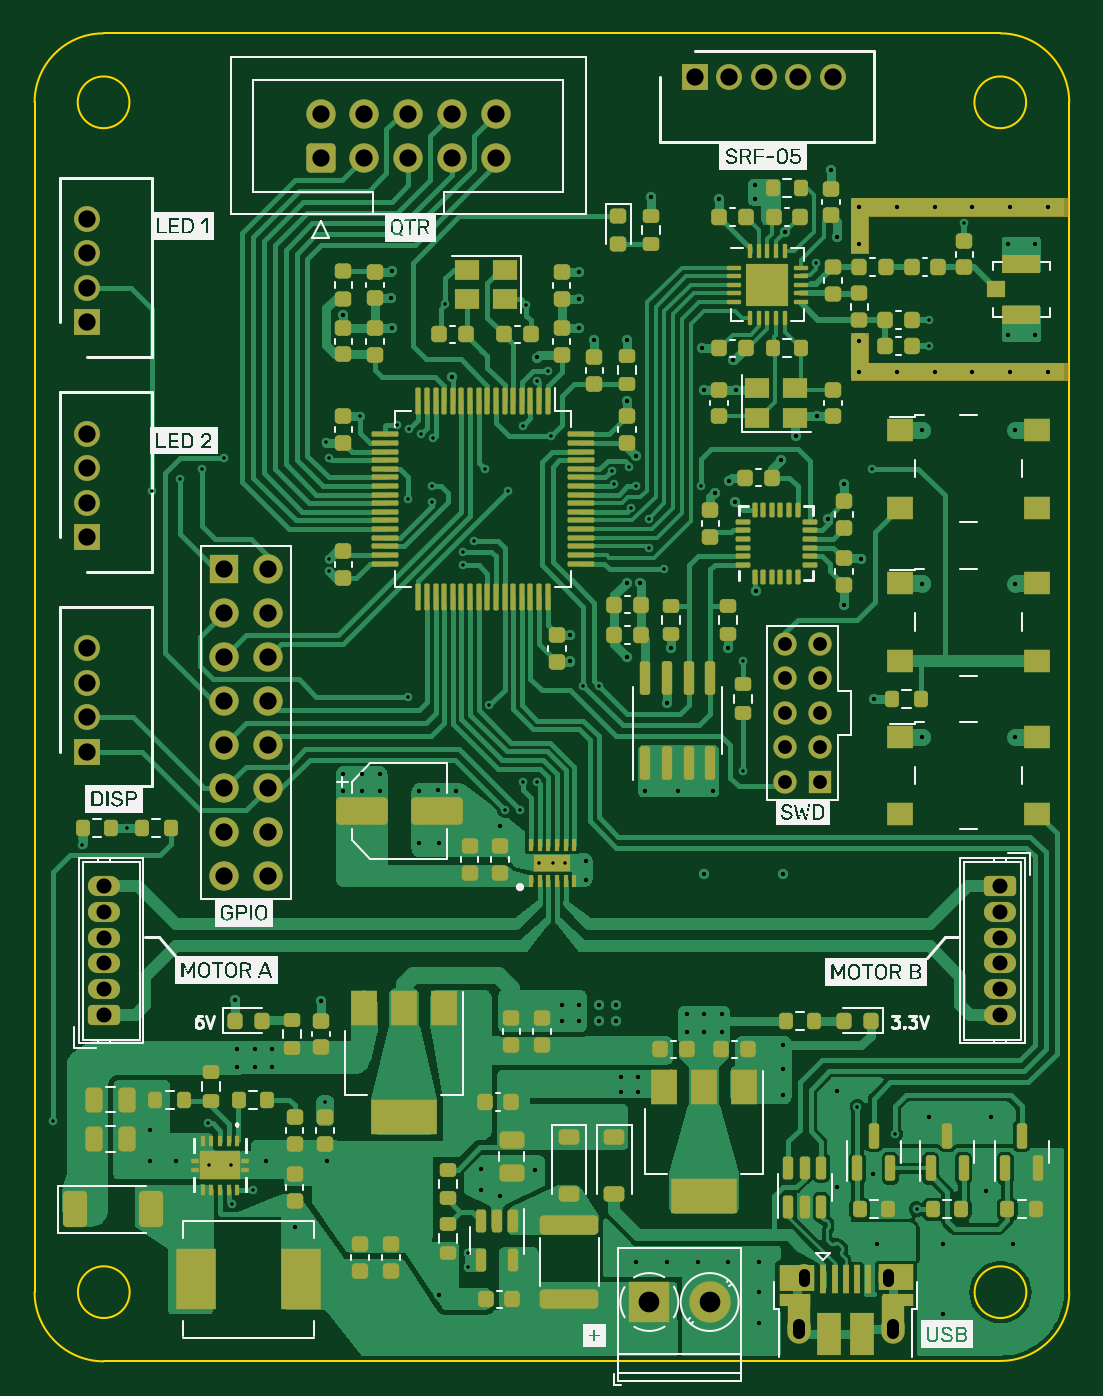
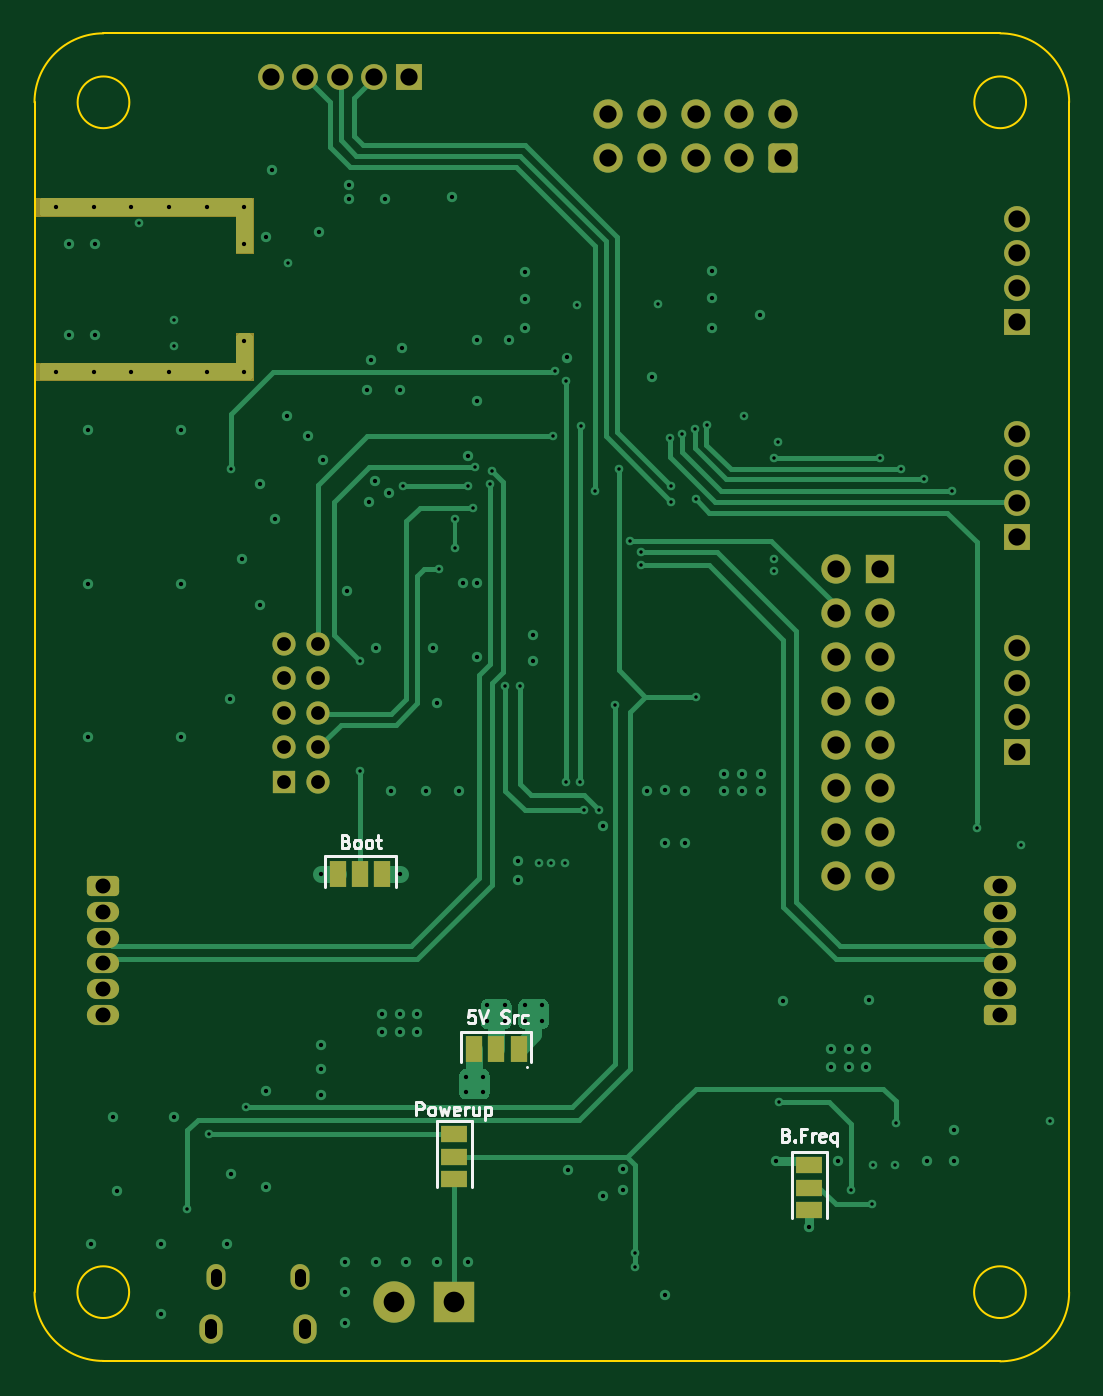
Circuit board: 13 layer files. Board 60.0 x 77.0 mm.
- bottom_copper: Drv_board-B_Cu.gbr (30039 bytes)
- bottom_mask: Drv_board-B_Mask.gbr (5541 bytes)
- paste: Drv_board-B_Paste.gbr (467 bytes)
- bottom_silk: Drv_board-B_Silkscreen.gbr (13778 bytes)
- outline: Drv_board-Edge_Cuts.gbr (1369 bytes)
- top_copper: Drv_board-F_Cu.gbr (170962 bytes)
- top_mask: Drv_board-F_Mask.gbr (20827 bytes)
- paste: Drv_board-F_Paste.gbr (16970 bytes)
- top_silk: Drv_board-F_Silkscreen.gbr (267948 bytes)
- inner_copper: Drv_board-In1_Cu.gbr (157352 bytes)
- inner_copper: Drv_board-In2_Cu.gbr (222856 bytes)
- drill: Drv_board-NPTH.drl (285 bytes)
- drill: Drv_board-PTH.drl (6046 bytes)

=== bottom_copper: Drv_board-B_Cu.gbr (30039 bytes, source omitted) ===
=== bottom_mask: Drv_board-B_Mask.gbr ===
%TF.GenerationSoftware,KiCad,Pcbnew,7.0.1*%
%TF.CreationDate,2023-10-06T11:10:41+02:00*%
%TF.ProjectId,Drv_board,4472765f-626f-4617-9264-2e6b69636164,rev?*%
%TF.SameCoordinates,Original*%
%TF.FileFunction,Soldermask,Bot*%
%TF.FilePolarity,Negative*%
%FSLAX46Y46*%
G04 Gerber Fmt 4.6, Leading zero omitted, Abs format (unit mm)*
G04 Created by KiCad (PCBNEW 7.0.1) date 2023-10-06 11:10:41*
%MOMM*%
%LPD*%
G01*
G04 APERTURE LIST*
G04 Aperture macros list*
%AMRoundRect*
0 Rectangle with rounded corners*
0 $1 Rounding radius*
0 $2 $3 $4 $5 $6 $7 $8 $9 X,Y pos of 4 corners*
0 Add a 4 corners polygon primitive as box body*
4,1,4,$2,$3,$4,$5,$6,$7,$8,$9,$2,$3,0*
0 Add four circle primitives for the rounded corners*
1,1,$1+$1,$2,$3*
1,1,$1+$1,$4,$5*
1,1,$1+$1,$6,$7*
1,1,$1+$1,$8,$9*
0 Add four rect primitives between the rounded corners*
20,1,$1+$1,$2,$3,$4,$5,0*
20,1,$1+$1,$4,$5,$6,$7,0*
20,1,$1+$1,$6,$7,$8,$9,0*
20,1,$1+$1,$8,$9,$2,$3,0*%
G04 Aperture macros list end*
%ADD10C,0.005000*%
%ADD11R,1.500000X1.500000*%
%ADD12C,1.500000*%
%ADD13R,1.350000X1.350000*%
%ADD14O,1.350000X1.350000*%
%ADD15O,1.350000X1.700000*%
%ADD16O,1.100000X1.500000*%
%ADD17RoundRect,0.250000X0.685000X-0.335000X0.685000X0.335000X-0.685000X0.335000X-0.685000X-0.335000X0*%
%ADD18O,1.870000X1.170000*%
%ADD19RoundRect,0.250000X0.600000X-0.600000X0.600000X0.600000X-0.600000X0.600000X-0.600000X-0.600000X0*%
%ADD20C,1.700000*%
%ADD21R,2.400000X2.400000*%
%ADD22C,2.400000*%
%ADD23R,1.700000X1.700000*%
%ADD24O,1.700000X1.700000*%
%ADD25RoundRect,0.250000X-0.685000X0.335000X-0.685000X-0.335000X0.685000X-0.335000X0.685000X0.335000X0*%
%ADD26R,1.500000X1.000000*%
%ADD27R,1.000000X1.500000*%
G04 APERTURE END LIST*
D10*
X147320000Y-79552800D02*
X159918400Y-79552800D01*
X159918400Y-80568800D01*
X147320000Y-80568800D01*
X147320000Y-79552800D01*
G36*
X147320000Y-79552800D02*
G01*
X159918400Y-79552800D01*
X159918400Y-80568800D01*
X147320000Y-80568800D01*
X147320000Y-79552800D01*
G37*
X147320000Y-89103200D02*
X159918400Y-89103200D01*
X159918400Y-90119200D01*
X147320000Y-90119200D01*
X147320000Y-89103200D01*
G36*
X147320000Y-89103200D02*
G01*
X159918400Y-89103200D01*
X159918400Y-90119200D01*
X147320000Y-90119200D01*
X147320000Y-89103200D01*
G37*
X147320000Y-87376000D02*
X148336000Y-87376000D01*
X148336000Y-89128600D01*
X147320000Y-89128600D01*
X147320000Y-87376000D01*
G36*
X147320000Y-87376000D02*
G01*
X148336000Y-87376000D01*
X148336000Y-89128600D01*
X147320000Y-89128600D01*
X147320000Y-87376000D01*
G37*
X147320000Y-80568800D02*
X148336000Y-80568800D01*
X148336000Y-82753200D01*
X147320000Y-82753200D01*
X147320000Y-80568800D01*
G36*
X147320000Y-80568800D02*
G01*
X148336000Y-80568800D01*
X148336000Y-82753200D01*
X147320000Y-82753200D01*
X147320000Y-80568800D01*
G37*
D11*
%TO.C,J5*%
X138294000Y-72560000D03*
D12*
X140294000Y-72560000D03*
X142294000Y-72560000D03*
X144294000Y-72560000D03*
X146294000Y-72560000D03*
%TD*%
D13*
%TO.C,J7*%
X145542000Y-113410000D03*
D14*
X143542000Y-113410000D03*
X145542000Y-111410000D03*
X143542000Y-111410000D03*
X145542000Y-109410000D03*
X143542000Y-109410000D03*
X145542000Y-107410000D03*
X143542000Y-107410000D03*
X145542000Y-105410000D03*
X143542000Y-105410000D03*
%TD*%
D15*
%TO.C,J1*%
X144311000Y-145133000D03*
D16*
X144621000Y-142133000D03*
X149461000Y-142133000D03*
D15*
X149771000Y-145133000D03*
%TD*%
D17*
%TO.C,J8*%
X104000000Y-126940000D03*
D18*
X104000000Y-125440000D03*
X104000000Y-123940000D03*
X104000000Y-122440000D03*
X104000000Y-120940000D03*
X104000000Y-119440000D03*
%TD*%
D19*
%TO.C,J4*%
X116586000Y-77206500D03*
D20*
X116586000Y-74666500D03*
X119126000Y-77206500D03*
X119126000Y-74666500D03*
X121666000Y-77206500D03*
X121666000Y-74666500D03*
X124206000Y-77206500D03*
X124206000Y-74666500D03*
X126746000Y-77206500D03*
X126746000Y-74666500D03*
%TD*%
D21*
%TO.C,BT1*%
X135648200Y-143572000D03*
D22*
X139148200Y-143572000D03*
%TD*%
D23*
%TO.C,J11*%
X110998000Y-101087000D03*
D24*
X113538000Y-101087000D03*
X110998000Y-103627000D03*
X113538000Y-103627000D03*
X110998000Y-106167000D03*
X113538000Y-106167000D03*
X110998000Y-108707000D03*
X113538000Y-108707000D03*
X110998000Y-111247000D03*
X113538000Y-111247000D03*
X110998000Y-113787000D03*
X113538000Y-113787000D03*
X110998000Y-116327000D03*
X113538000Y-116327000D03*
X110998000Y-118867000D03*
X113538000Y-118867000D03*
%TD*%
D11*
%TO.C,J2*%
X103040000Y-99212000D03*
D12*
X103040000Y-97212000D03*
X103040000Y-95212000D03*
X103040000Y-93212000D03*
%TD*%
D11*
%TO.C,J6*%
X103047800Y-111664000D03*
D12*
X103047800Y-109664000D03*
X103047800Y-107664000D03*
X103047800Y-105664000D03*
%TD*%
D25*
%TO.C,J9*%
X156000000Y-119440000D03*
D18*
X156000000Y-120940000D03*
X156000000Y-122440000D03*
X156000000Y-123940000D03*
X156000000Y-125440000D03*
X156000000Y-126940000D03*
%TD*%
D11*
%TO.C,J3*%
X103040000Y-86766000D03*
D12*
X103040000Y-84766000D03*
X103040000Y-82766000D03*
X103040000Y-80766000D03*
%TD*%
D26*
%TO.C,JP2*%
X135648200Y-136442000D03*
X135648200Y-135142000D03*
X135648200Y-133842000D03*
%TD*%
D27*
%TO.C,JP1*%
X131923000Y-128905000D03*
X133223000Y-128905000D03*
X134523000Y-128905000D03*
%TD*%
D26*
%TO.C,JP3*%
X115074200Y-135645400D03*
X115074200Y-136945400D03*
X115074200Y-138245400D03*
%TD*%
D27*
%TO.C,SW1*%
X142427000Y-118745000D03*
X141127000Y-118745000D03*
X139827000Y-118745000D03*
%TD*%
M02*

=== paste: Drv_board-B_Paste.gbr ===
%TF.GenerationSoftware,KiCad,Pcbnew,7.0.1*%
%TF.CreationDate,2023-10-06T11:10:41+02:00*%
%TF.ProjectId,Drv_board,4472765f-626f-4617-9264-2e6b69636164,rev?*%
%TF.SameCoordinates,Original*%
%TF.FileFunction,Paste,Bot*%
%TF.FilePolarity,Positive*%
%FSLAX46Y46*%
G04 Gerber Fmt 4.6, Leading zero omitted, Abs format (unit mm)*
G04 Created by KiCad (PCBNEW 7.0.1) date 2023-10-06 11:10:41*
%MOMM*%
%LPD*%
G01*
G04 APERTURE LIST*
G04 APERTURE END LIST*
M02*

=== bottom_silk: Drv_board-B_Silkscreen.gbr (13778 bytes, source omitted) ===
=== outline: Drv_board-Edge_Cuts.gbr ===
%TF.GenerationSoftware,KiCad,Pcbnew,7.0.1*%
%TF.CreationDate,2023-10-06T11:10:41+02:00*%
%TF.ProjectId,Drv_board,4472765f-626f-4617-9264-2e6b69636164,rev?*%
%TF.SameCoordinates,Original*%
%TF.FileFunction,Profile,NP*%
%FSLAX46Y46*%
G04 Gerber Fmt 4.6, Leading zero omitted, Abs format (unit mm)*
G04 Created by KiCad (PCBNEW 7.0.1) date 2023-10-06 11:10:41*
%MOMM*%
%LPD*%
G01*
G04 APERTURE LIST*
%TA.AperFunction,Profile*%
%ADD10C,0.100000*%
%TD*%
G04 APERTURE END LIST*
D10*
X157500000Y-74000000D02*
G75*
G03*
X157500000Y-74000000I-1500000J0D01*
G01*
X103999963Y-147012181D02*
X156002470Y-146987788D01*
X100000001Y-143000000D02*
G75*
G03*
X103999963Y-147012180I4012199J0D01*
G01*
X104000000Y-70000000D02*
G75*
G03*
X100000000Y-74000000I0J-4000000D01*
G01*
X105500000Y-74000000D02*
G75*
G03*
X105500000Y-74000000I-1500000J0D01*
G01*
X160000000Y-143000000D02*
X160000000Y-74000000D01*
X156002470Y-146987788D02*
G75*
G03*
X160000000Y-143000000I9730J3987788D01*
G01*
X100000000Y-74000000D02*
X100000000Y-143000000D01*
X157512200Y-143000000D02*
G75*
G03*
X157512200Y-143000000I-1500000J0D01*
G01*
X156000000Y-70000000D02*
X104000000Y-70000000D01*
X105512200Y-143000000D02*
G75*
G03*
X105512200Y-143000000I-1500000J0D01*
G01*
X160000000Y-74000000D02*
G75*
G03*
X156000000Y-70000000I-4000000J0D01*
G01*
M02*

=== top_copper: Drv_board-F_Cu.gbr (170962 bytes, source omitted) ===
=== top_mask: Drv_board-F_Mask.gbr (20827 bytes, source omitted) ===
=== paste: Drv_board-F_Paste.gbr (16970 bytes, source omitted) ===
=== top_silk: Drv_board-F_Silkscreen.gbr (267948 bytes, source omitted) ===
=== inner_copper: Drv_board-In1_Cu.gbr (157352 bytes, source omitted) ===
=== inner_copper: Drv_board-In2_Cu.gbr (222856 bytes, source omitted) ===
=== drill: Drv_board-NPTH.drl ===
M48
; DRILL file {KiCad 7.0.1} date Fri Oct  6 11:10:45 2023
; FORMAT={-:-/ absolute / metric / decimal}
; #@! TF.CreationDate,2023-10-06T11:10:45+02:00
; #@! TF.GenerationSoftware,Kicad,Pcbnew,7.0.1
; #@! TF.FileFunction,NonPlated,1,4,NPTH
FMAT,2
METRIC
%
G90
G05
T0
M30

=== drill: Drv_board-PTH.drl ===
M48
; DRILL file {KiCad 7.0.1} date Fri Oct  6 11:10:45 2023
; FORMAT={-:-/ absolute / metric / decimal}
; #@! TF.CreationDate,2023-10-06T11:10:45+02:00
; #@! TF.GenerationSoftware,Kicad,Pcbnew,7.0.1
; #@! TF.FileFunction,Plated,1,4,PTH
FMAT,2
METRIC
; #@! TA.AperFunction,Plated,PTH,ViaDrill
T1C0.200
; #@! TA.AperFunction,Plated,PTH,ViaDrill
T2C0.250
; #@! TA.AperFunction,Plated,PTH,ComponentDrill
T3C0.650
; #@! TA.AperFunction,Plated,PTH,ComponentDrill
T4C0.700
; #@! TA.AperFunction,Plated,PTH,ComponentDrill
T5C0.800
; #@! TA.AperFunction,Plated,PTH,ComponentDrill
T6C0.870
; #@! TA.AperFunction,Plated,PTH,ComponentDrill
T7C1.000
; #@! TA.AperFunction,Plated,PTH,ComponentDrill
T8C1.200
%
G90
G05
T1
X101.092Y-133.096
X102.768Y-117.069
X105.359Y-116.103
X106.807Y-96.52
X108.423Y-95.85
X109.728Y-95.251
X110.045Y-133.212
X110.121Y-135.65
X110.998Y-94.65
X111.391Y-135.65
X111.442Y-137.911
X112.661Y-137.047
X116.852Y-131.992
X116.899Y-93.726
X117.094Y-94.65
X117.094Y-100.457
X117.094Y-101.156
X118.872Y-92.202
X121.017Y-92.71
X121.666Y-97.028
X121.666Y-108.458
X121.717Y-92.964
X122.428Y-93.218
X123.063Y-96.266
X123.063Y-97.155
X123.127Y-93.472
X123.825Y-85.705
X124.841Y-100.076
X124.841Y-100.838
X125.158Y-140.755
X125.158Y-141.517
X125.476Y-99.441
X126.111Y-95.25
X126.365Y-108.966
X127.275Y-115.041
X127.473Y-96.52
X128.143Y-115.062
X128.333Y-92.745
X128.346Y-113.411
X128.524Y-85.738
X129.159Y-90.17
X129.159Y-113.411
X129.235Y-118.11
X129.794Y-89.57
X129.921Y-93.345
X130.048Y-118.11
X130.759Y-118.11
X131.826Y-107.823
X132.715Y-107.823
X133.477Y-95.377
X133.604Y-96.139
X134.473Y-95.138
X134.595Y-97.511
X134.874Y-96.266
X135.608Y-98.147
X135.636Y-99.825
X136.525Y-101.092
X138.633Y-96.266
X141.097Y-106.426
X141.097Y-112.776
X145.313Y-83.337
X147.718Y-132.243
X148.59Y-95.25
X149.902Y-133.842
X151.142Y-138.19
X151.892Y-86.614
X151.892Y-88.138
X153.924Y-81.026
T2
X106.692Y-133.618
X106.692Y-135.396
X108.216Y-135.396
X111.608Y-126.086
X111.76Y-128.905
X111.76Y-129.921
X112.776Y-128.905
X112.776Y-129.921
X113.423Y-135.396
X113.792Y-128.905
X113.792Y-129.921
X115.074Y-139.206
X116.586Y-126.111
X116.979Y-135.396
X117.856Y-112.928
X117.856Y-113.944
X117.907Y-86.319
X118.974Y-112.928
X118.974Y-113.919
X120.015Y-112.928
X120.015Y-113.944
X120.691Y-85.357
X120.701Y-83.782
X120.701Y-87.084
X122.301Y-113.919
X122.301Y-116.967
X123.419Y-113.894
X123.444Y-116.967
X123.456Y-143.143
X124.206Y-89.916
X124.46Y-113.919
X125.869Y-135.879
X125.869Y-137.047
X127.012Y-137.428
X127.014Y-115.951
X129.044Y-135.904
X129.134Y-88.798
X130.556Y-126.365
X130.556Y-127.254
X131.064Y-104.902
X131.064Y-106.426
X131.559Y-87.109
X131.572Y-83.82
X131.572Y-85.395
X131.572Y-126.365
X131.572Y-127.254
X131.953Y-117.983
X131.953Y-119.126
X132.461Y-87.757
X132.715Y-126.365
X132.715Y-127.254
X133.731Y-126.365
X133.731Y-127.254
X133.985Y-130.505
X133.985Y-131.394
X134.328Y-101.854
X134.366Y-87.757
X134.366Y-91.313
X134.366Y-106.172
X134.874Y-94.488
X134.886Y-141.238
X135.001Y-130.505
X135.001Y-131.394
X135.128Y-101.854
X135.382Y-113.919
X135.763Y-79.502
X136.652Y-108.825
X136.664Y-141.238
X136.906Y-105.664
X137.287Y-113.919
X137.807Y-126.887
X137.807Y-127.903
X138.442Y-141.238
X138.684Y-88.265
X138.811Y-90.678
X138.811Y-118.745
X138.823Y-126.887
X138.823Y-127.903
X139.319Y-113.919
X139.446Y-96.647
X139.7Y-79.604
X139.839Y-126.887
X139.839Y-127.903
X140.208Y-105.664
X140.22Y-141.238
X140.259Y-95.961
X140.506Y-88.93
X140.589Y-97.155
X140.691Y-90.68
X141.783Y-78.791
X141.783Y-79.604
X141.859Y-102.362
X141.998Y-141.238
X141.998Y-143.016
X141.998Y-144.794
X143.256Y-94.742
X143.383Y-118.745
X143.395Y-128.665
X143.395Y-130.062
X143.395Y-131.586
X143.51Y-81.534
X144.145Y-93.322
X145.364Y-92.204
X146.033Y-98.135
X146.202Y-77.927
X146.558Y-81.788
X146.558Y-131.318
X146.558Y-136.906
X146.927Y-96.139
X146.939Y-103.124
X147.828Y-80.061
X147.828Y-82.245
X147.828Y-87.833
X147.828Y-89.611
X147.943Y-100.457
X148.602Y-136.158
X148.654Y-108.585
X148.844Y-140.208
X150.012Y-80.061
X150.012Y-89.611
X151.486Y-92.989
X151.486Y-101.905
X151.486Y-110.795
X151.892Y-132.842
X152.197Y-80.061
X152.197Y-89.611
X152.666Y-140.222
X152.666Y-144.286
X154.381Y-80.061
X154.381Y-89.611
X155.194Y-137.16
X155.448Y-132.842
X156.464Y-82.194
X156.464Y-87.478
X156.566Y-80.061
X156.566Y-89.611
X156.73Y-140.222
X156.87Y-93.015
X156.87Y-101.905
X156.87Y-110.795
X157.988Y-82.194
X157.988Y-87.478
X158.75Y-80.061
X158.75Y-89.611
T5
X143.542Y-105.41
X143.542Y-107.41
X143.542Y-109.41
X143.542Y-111.41
X143.542Y-113.41
X145.542Y-105.41
X145.542Y-107.41
X145.542Y-109.41
X145.542Y-111.41
X145.542Y-113.41
T6
X104.0Y-119.44
X104.0Y-120.94
X104.0Y-122.44
X104.0Y-123.94
X104.0Y-125.44
X104.0Y-126.94
X156.0Y-119.44
X156.0Y-120.94
X156.0Y-122.44
X156.0Y-123.94
X156.0Y-125.44
X156.0Y-126.94
T7
X103.04Y-80.766
X103.04Y-82.766
X103.04Y-84.766
X103.04Y-86.766
X103.04Y-93.212
X103.04Y-95.212
X103.04Y-97.212
X103.04Y-99.212
X103.048Y-105.664
X103.048Y-107.664
X103.048Y-109.664
X103.048Y-111.664
X110.998Y-101.087
X110.998Y-103.627
X110.998Y-106.167
X110.998Y-108.707
X110.998Y-111.247
X110.998Y-113.787
X110.998Y-116.327
X110.998Y-118.867
X113.538Y-101.087
X113.538Y-103.627
X113.538Y-106.167
X113.538Y-108.707
X113.538Y-111.247
X113.538Y-113.787
X113.538Y-116.327
X113.538Y-118.867
X116.586Y-74.666
X116.586Y-77.206
X119.126Y-74.666
X119.126Y-77.206
X121.666Y-74.666
X121.666Y-77.206
X124.206Y-74.666
X124.206Y-77.206
X126.746Y-74.666
X126.746Y-77.206
X138.294Y-72.56
X140.294Y-72.56
X142.294Y-72.56
X144.294Y-72.56
X146.294Y-72.56
T8
X135.648Y-143.572
X139.148Y-143.572
T3
X144.621Y-142.333G85X144.621Y-141.933
G05
X149.461Y-142.333G85X149.461Y-141.933
G05
T4
X144.311Y-145.383G85X144.311Y-144.883
G05
X149.771Y-145.383G85X149.771Y-144.883
G05
T0
M30

